Run: headless pygame with SDL's dummy video driver; simulated clock (each Clock.tick advances the game by its frame time, no real sleeping); random seed 0; keys injected as events and as key.get_pressed() state; no mouse input.
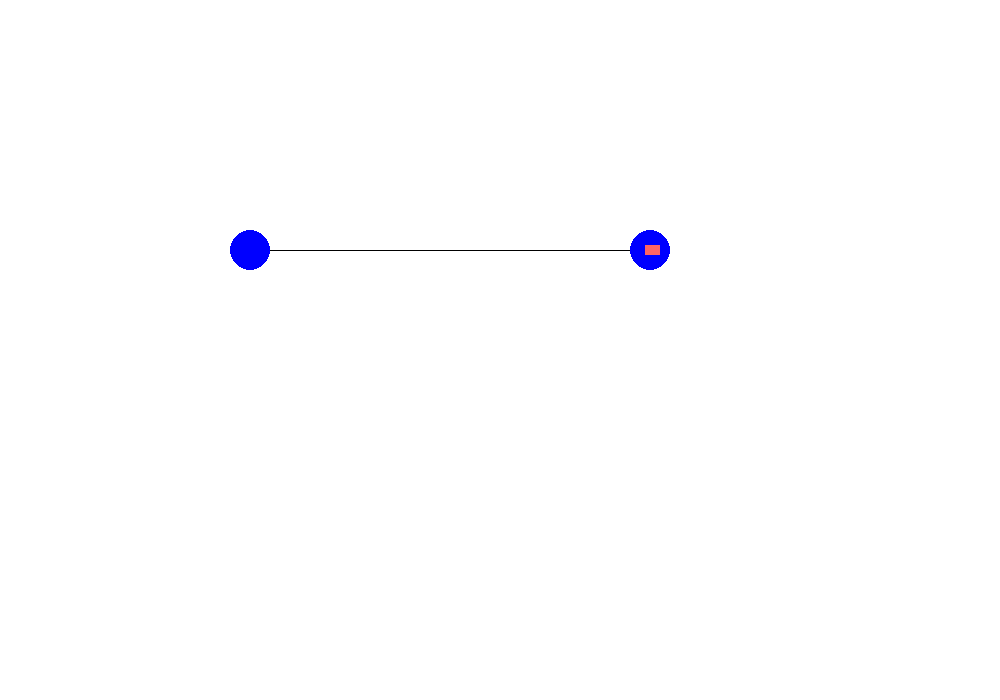
Frame 1 of 4 · flips 1–60 · no input
Frame 2 of 4 · flips 61–180 · tapped SPACE, RETURN · held RIGHT (→), D · screen unchanged from frame 1, image omitted
Frame 3 of 4 · flips 181–300 · held DOWN (↓), S · screen unchanged from frame 2, image omitted
Frame 4 of 4 · flips 301–420 · held LEFT (←), A, UP (↑), W · screen unchanged from frame 3, image omitted

The pygame program that drew these frames:

# Import and initialize the pygame library
import pygame
from time import sleep
pygame.init()

# Set up the drawing window
screen = pygame.display.set_mode([1000, 700])

# Run until the user asks to quit
running = True

x = 245
y = 245
while running:

	# Did the user click the window close button?
	for event in pygame.event.get():
		if event.type == pygame.QUIT:
			running = False

	# Fill the background with white
	screen.fill((255, 255, 255))

	# Draw line
	pygame.draw.line(screen, (0,0,0), (250,250), (650,250))

	# Draw circle 
	pygame.draw.circle(screen, (0, 0, 255), (250, 250), 20)
	# Draw circle 
	pygame.draw.circle(screen, (0, 0, 255), (650, 250), 20)

	pygame.draw.rect(screen, (255,100,100), pygame.Rect(x, y, 15, 10))
	if x<645:
		x += 10

	# Flip the display
	pygame.display.flip()

	sleep(0.1)

# Time to end the Game
pygame.quit()
